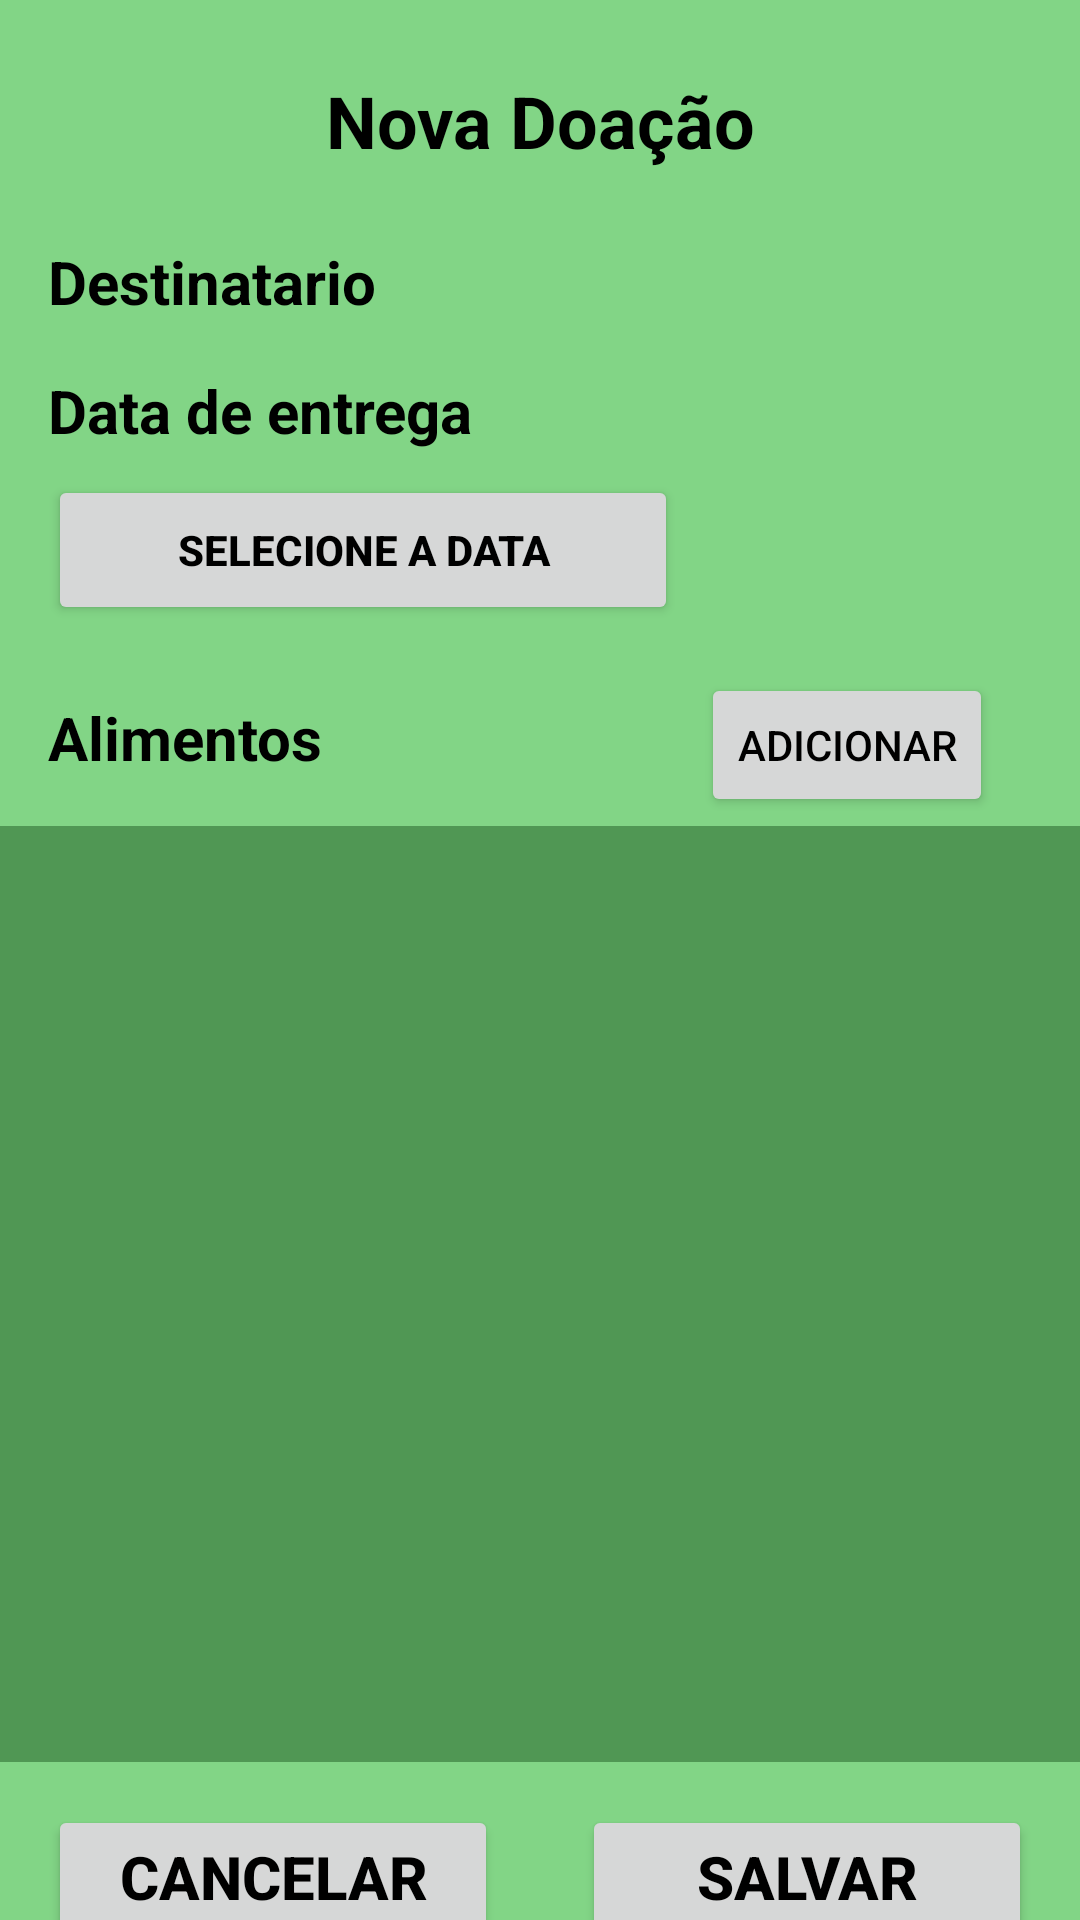

This screen was rendered from an Android layout file. Write that file and the resources it references.
<!-- AndroidManifest.xml: application theme Theme.IHC -->
<!-- res/layout/activity_nova.xml -->
<?xml version="1.0" encoding="utf-8"?>
<androidx.constraintlayout.widget.ConstraintLayout xmlns:android="http://schemas.android.com/apk/res/android"
    xmlns:app="http://schemas.android.com/apk/res-auto"
    xmlns:tools="http://schemas.android.com/tools"
    android:layout_width="match_parent"
    android:layout_height="match_parent"
    tools:context=".doador.Nova">


    <Button
        android:id="@+id/btSalvar"
        android:layout_width="150dp"
        android:layout_height="wrap_content"
        android:layout_marginTop="24dp"
        android:layout_marginEnd="16dp"
        android:text="Salvar"
        android:textSize="20sp"
        android:textStyle="bold"
        app:layout_constraintBottom_toBottomOf="parent"
        app:layout_constraintEnd_toEndOf="parent"
        app:layout_constraintTop_toBottomOf="@+id/listaAlimentos" />

    <Button
        android:id="@+id/btDatePicker"
        android:layout_width="210dp"
        android:layout_height="50dp"
        android:layout_marginStart="16dp"
        android:layout_marginTop="8dp"
        android:onClick="showDatePickerDialog"
        android:text="Selecione a data"
        android:textStyle="bold"
        app:layout_constraintEnd_toEndOf="parent"
        app:layout_constraintHorizontal_bias="0.0"
        app:layout_constraintStart_toStartOf="parent"
        app:layout_constraintTop_toBottomOf="@+id/txtData" />

    <TextView
        android:id="@+id/textView"
        android:layout_width="wrap_content"
        android:layout_height="wrap_content"
        android:layout_marginStart="16dp"
        android:layout_marginTop="24dp"
        android:text="Destinatario"
        android:textSize="20sp"
        android:textStyle="bold"
        app:layout_constraintStart_toStartOf="parent"
        app:layout_constraintTop_toBottomOf="@+id/textView3" />

    <TextView
        android:id="@+id/txtData"
        android:layout_width="wrap_content"
        android:layout_height="wrap_content"
        android:layout_marginStart="16dp"
        android:layout_marginTop="8dp"
        android:text="Data de entrega"
        android:textSize="20sp"
        android:textStyle="bold"
        app:layout_constraintEnd_toEndOf="parent"
        app:layout_constraintHorizontal_bias="0.0"
        app:layout_constraintStart_toStartOf="parent"
        app:layout_constraintTop_toBottomOf="@+id/spinnerDonatarios" />

    <Spinner
        android:id="@+id/spinnerDonatarios"
        android:layout_width="409dp"
        android:layout_height="wrap_content"
        android:layout_marginTop="8dp"
        android:background="@color/teal_200"
        app:layout_constraintStart_toStartOf="parent"
        app:layout_constraintTop_toBottomOf="@+id/textView" />

    <TextView
        android:id="@+id/textView3"
        android:layout_width="wrap_content"
        android:layout_height="wrap_content"
        android:layout_marginTop="24dp"
        android:text="Nova Doação"
        android:textSize="24sp"
        android:textStyle="bold"
        app:layout_constraintEnd_toEndOf="parent"
        app:layout_constraintStart_toStartOf="parent"
        app:layout_constraintTop_toTopOf="parent" />

    <TextView
        android:id="@+id/textView5"
        android:layout_width="wrap_content"
        android:layout_height="wrap_content"
        android:layout_marginStart="16dp"
        android:layout_marginTop="24dp"
        android:text="Alimentos"
        android:textSize="20sp"
        android:textStyle="bold"
        app:layout_constraintEnd_toEndOf="parent"
        app:layout_constraintHorizontal_bias="0.0"
        app:layout_constraintStart_toStartOf="parent"
        app:layout_constraintTop_toBottomOf="@+id/btDatePicker" />

    <ListView
        android:id="@+id/listaAlimentos"
        android:layout_width="408dp"
        android:layout_height="312dp"
        android:layout_marginTop="16dp"
        android:background="#509754"
        app:layout_constraintStart_toStartOf="parent"
        app:layout_constraintTop_toBottomOf="@+id/textView5" />

    <Button
        android:id="@+id/btCancelar"
        android:layout_width="150dp"
        android:layout_height="wrap_content"
        android:layout_marginStart="16dp"
        android:layout_marginTop="24dp"
        android:text="Cancelar"
        android:textSize="20sp"
        android:textStyle="bold"
        app:layout_constraintBottom_toBottomOf="parent"
        app:layout_constraintStart_toStartOf="parent"
        app:layout_constraintTop_toBottomOf="@+id/listaAlimentos" />

    <Button
        android:id="@+id/btAdd"
        android:layout_width="wrap_content"
        android:layout_height="wrap_content"
        android:layout_marginTop="16dp"
        android:layout_marginEnd="16dp"
        android:text="Adicionar"
        app:layout_constraintEnd_toEndOf="parent"
        app:layout_constraintHorizontal_bias="0.906"
        app:layout_constraintStart_toEndOf="@+id/textView5"
        app:layout_constraintTop_toBottomOf="@+id/btDatePicker" />

</androidx.constraintlayout.widget.ConstraintLayout>
<!-- resources referenced by this layout -->
<resources>
  <color name="teal_200">#FF03DAC5</color>
  <style name="Theme.IHC" parent="Theme.MaterialComponents.Light.NoActionBar">
          
          <item name="colorPrimary">@color/teal_200</item>
          <item name="colorPrimaryVariant">@color/white</item>
          <item name="colorOnPrimary">@color/black</item>
          
          <item name="colorSecondary">@color/teal_200</item>
          <item name="colorSecondaryVariant">@color/teal_700</item>
          <item name="colorOnSecondary">@color/black</item>
          
          <item name="android:statusBarColor" tools:targetApi="l">?attr/colorPrimaryVariant</item>
          
          <item name="android:windowBackground">@color/green</item>
          <item name="android:textColor">@color/black</item>
  
      </style>
  <color name="white">#FFFFFFFF</color>
  <color name="black">#FF000000</color>
  <color name="teal_700">#FF018786</color>
  <color name="green">#FF82D586</color>
</resources>
